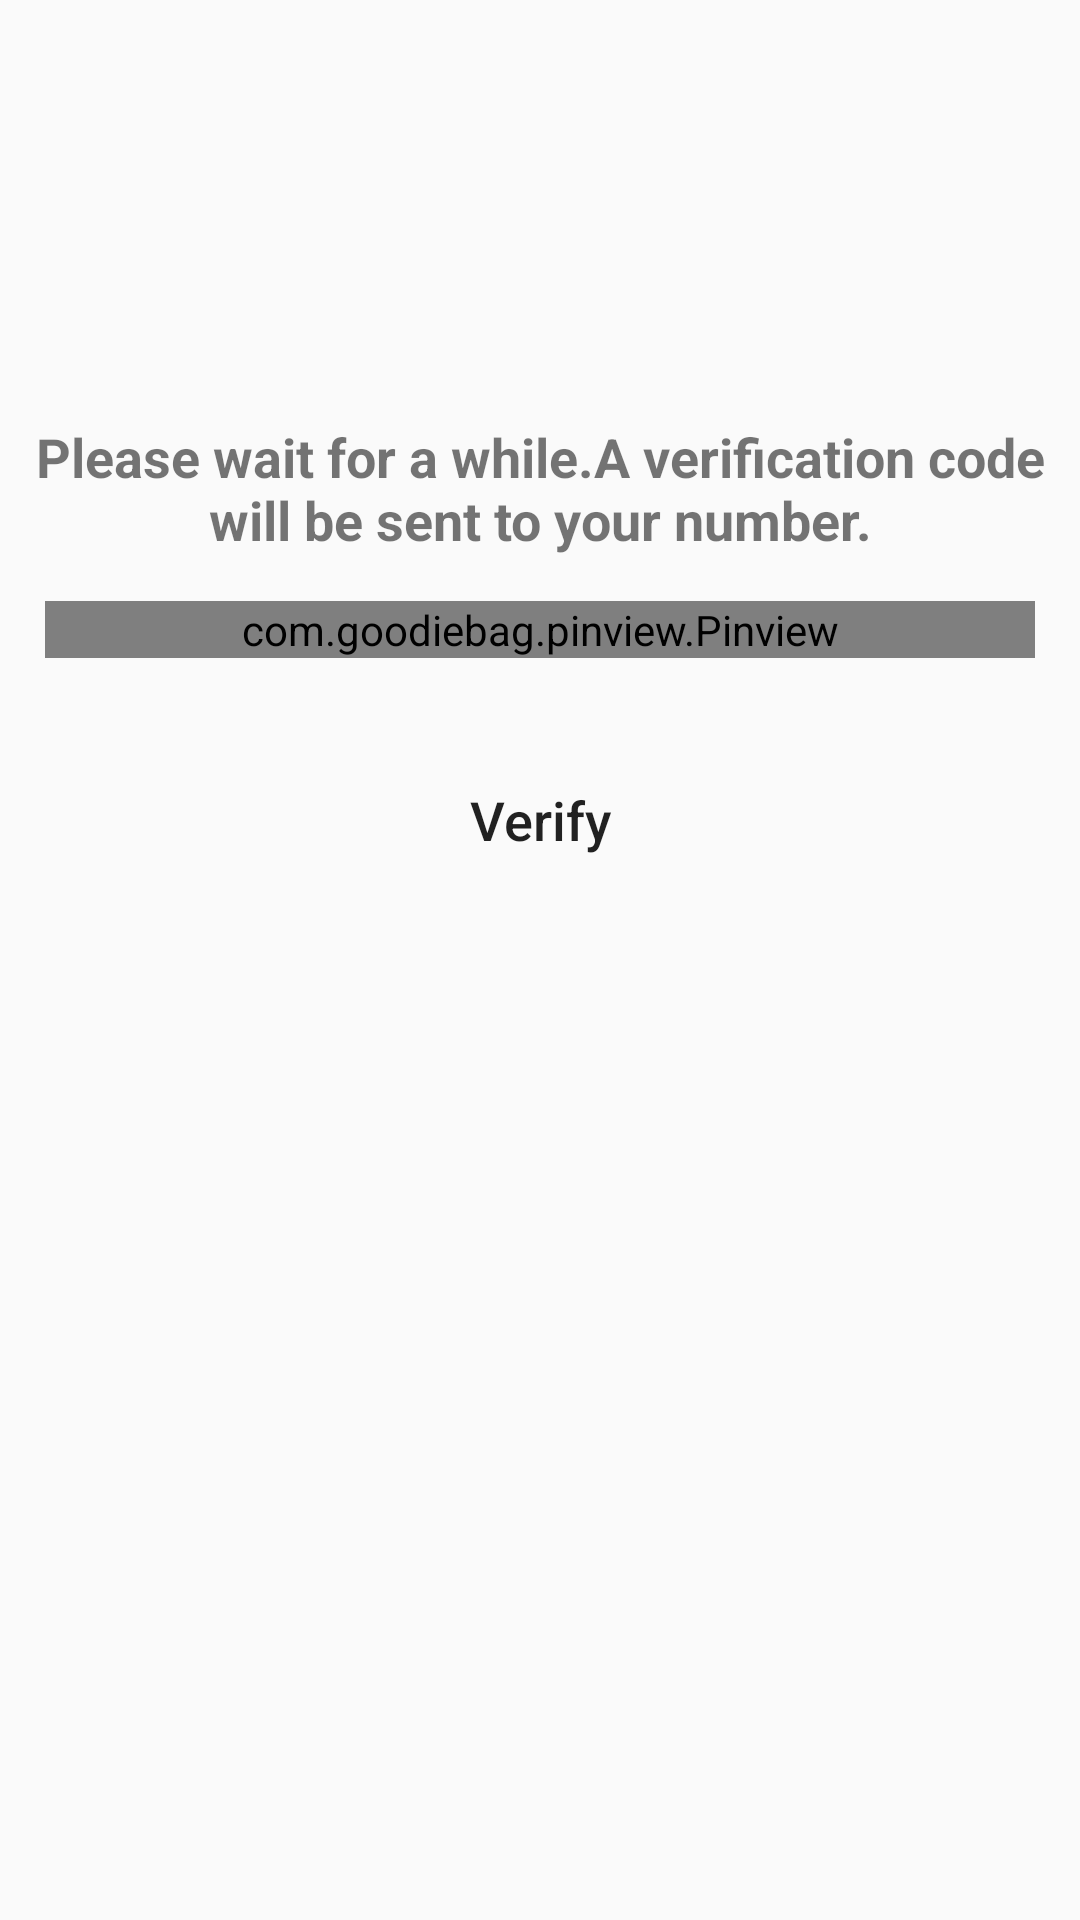

The Android layout XML behind this screen, and the referenced resources:
<!-- AndroidManifest.xml: application theme AppTheme -->
<!-- res/layout/activity_login.xml -->
<?xml version="1.0" encoding="utf-8"?>
<RelativeLayout xmlns:android="http://schemas.android.com/apk/res/android"
    xmlns:app="http://schemas.android.com/apk/res-auto"
    xmlns:tools="http://schemas.android.com/tools"
    android:layout_width="match_parent"
    android:layout_height="match_parent"
    tools:context=".Login"
    >
    <LinearLayout
        android:layout_width="match_parent"
        android:layout_height="wrap_content"
        android:layout_centerVertical="false"
        android:orientation="vertical"
        >

        <LinearLayout
            android:layout_width="match_parent"
            android:layout_height="140dp"
            android:orientation="vertical"
            android:background="@drawable/waves"
            >
        </LinearLayout>
        <TextView
            android:layout_width="match_parent"
            android:layout_height="wrap_content"
            android:text="Please wait for a while.A verification code will be sent to your number."
            android:textAlignment="center"
            android:textStyle="bold"
            android:textSize="18sp"
            ></TextView>

        <com.goodiebag.pinview.Pinview
            android:id="@+id/otp"
            android:layout_width="match_parent"
            android:layout_height="wrap_content"
            android:layout_margin="15dp"
            android:inputType="number"
            app:hint="0"
            app:forceKeyboard="false"
            app:password="false"
            app:pinHeight="30dp"
            app:pinLength="6"
            app:pinWidth="30dp"
            app:cursorVisible="false"
            >
        </com.goodiebag.pinview.Pinview>


        <Button
            android:id="@+id/next"
            android:layout_width="match_parent"
            android:layout_height="wrap_content"
            android:layout_margin="15dp"
            android:text="Verify"
            android:textAllCaps="false"
            android:textSize="18sp"
            android:background="@drawable/buttonstyle"
            android:backgroundTint="@color/colorPrimaryDark"
            ></Button>

    </LinearLayout>

</RelativeLayout>
<!-- resources referenced by this layout -->
<resources>
  <color name="colorPrimaryDark">#2196F3</color>
  <style name="AppTheme" parent="Theme.AppCompat.Light.DarkActionBar">
      
      <item name="colorPrimary">@color/colorPrimary</item>
      <item name="colorPrimaryDark">@color/colorPrimaryDark</item>
      <item name="colorAccent">@color/colorAccent</item>
  </style>
  <color name="colorPrimary">#1976D2</color>
  <color name="colorAccent">#03DAC5</color>
</resources>
